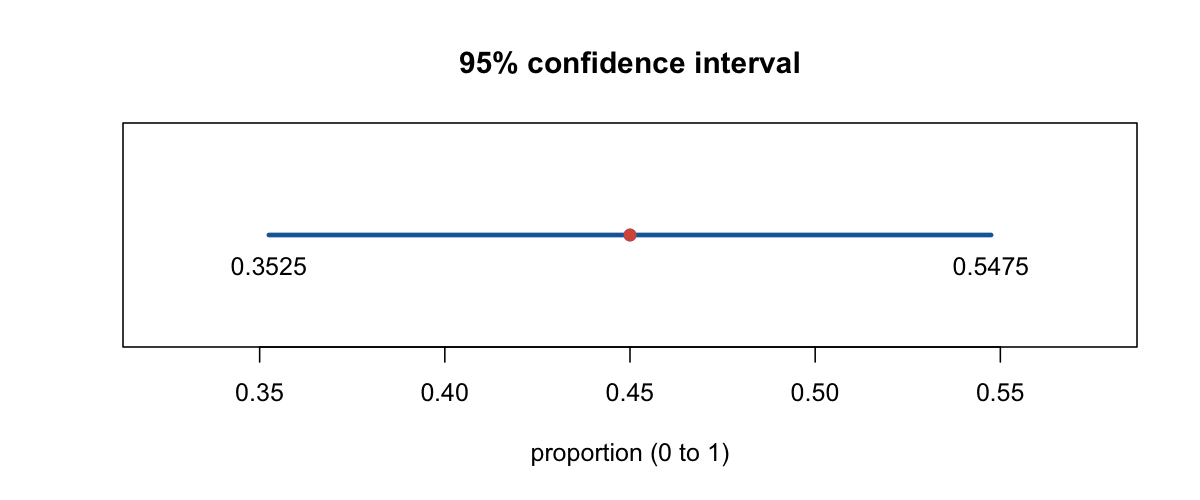

The table this chart was drawn from, first rows:
estimate, lower, upper, conf_level, unit
0.45, 0.3525, 0.5475, 0.95, proportion (0 to 1)
